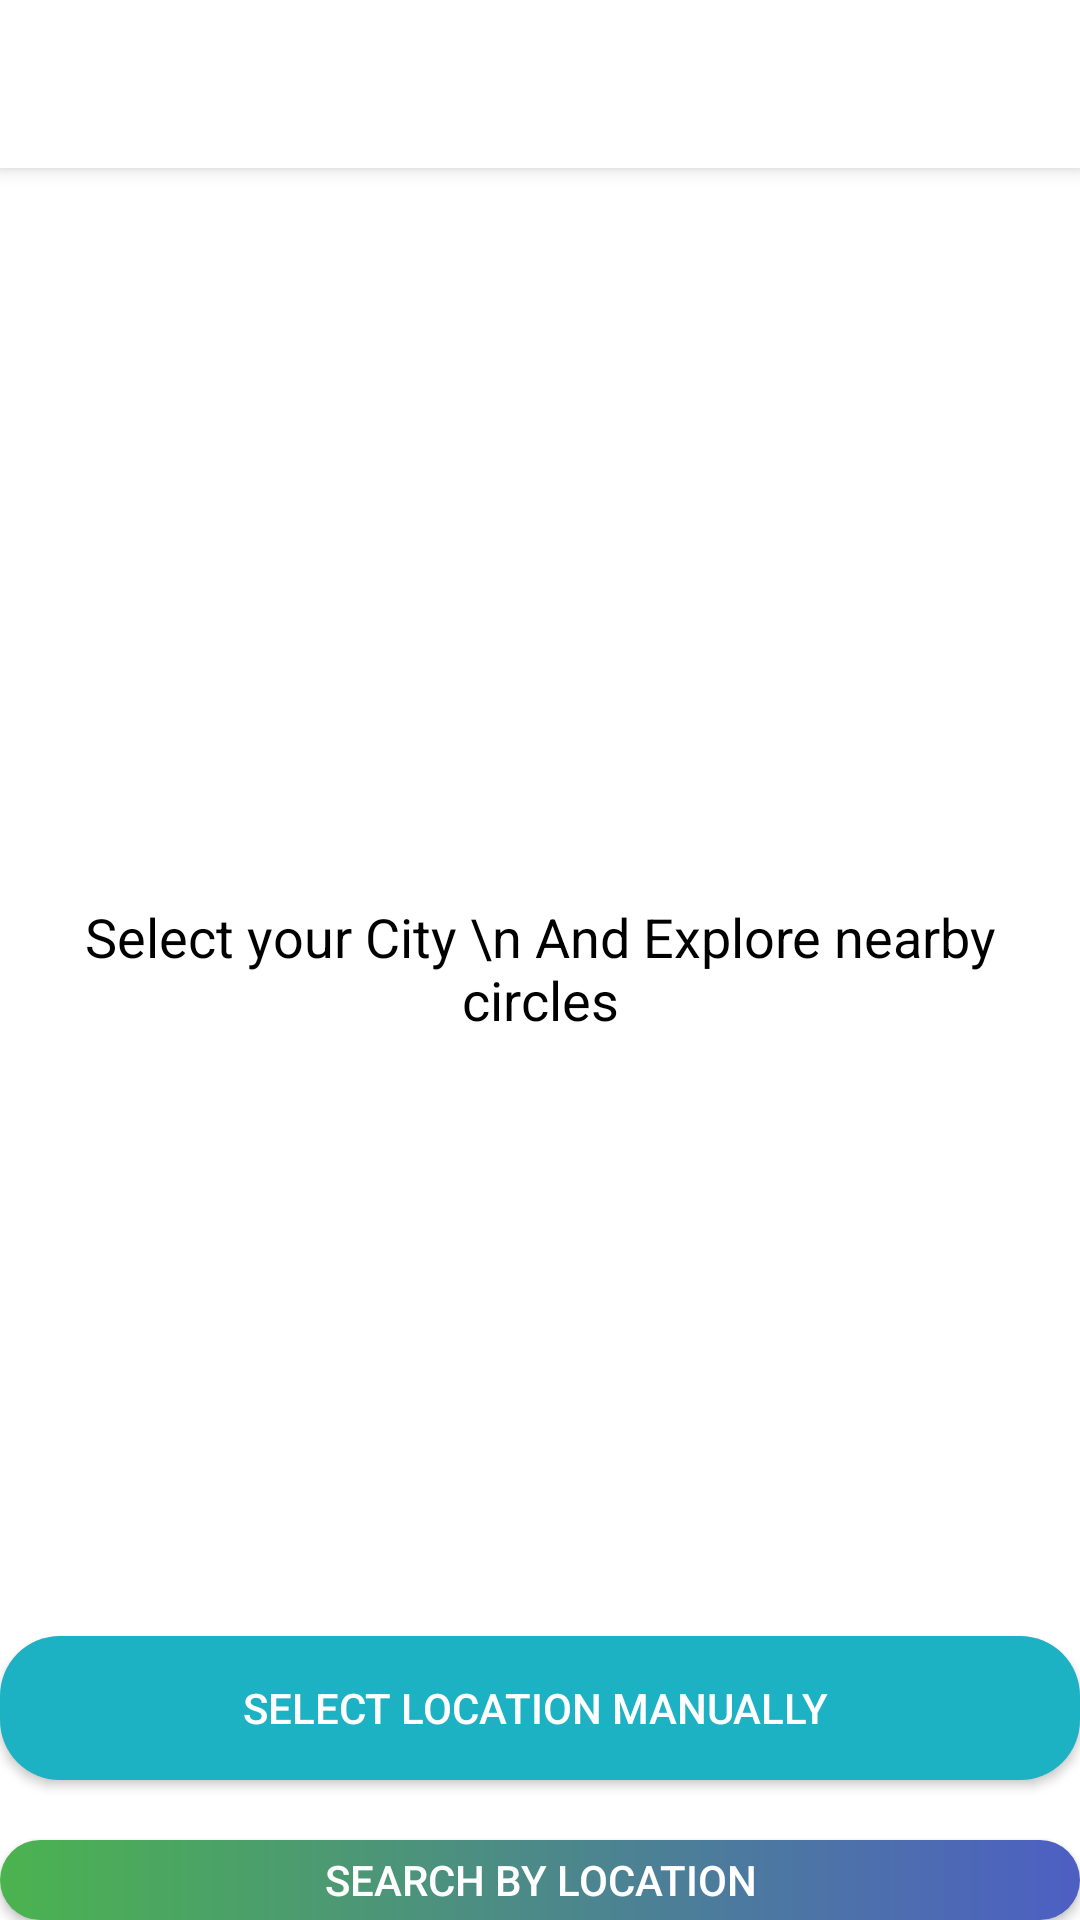

Here is an Android app screen rendered from its layout file. Give the layout XML and the strings, colors and styles it references.
<!-- AndroidManifest.xml: application theme Theme.TheMitra -->
<!-- res/layout/activity_location_screen.xml -->
<?xml version="1.0" encoding="utf-8"?>
<RelativeLayout xmlns:android="http://schemas.android.com/apk/res/android"
    xmlns:app="http://schemas.android.com/apk/res-auto"
    xmlns:tools="http://schemas.android.com/tools"
    android:layout_width="match_parent"
    android:layout_height="match_parent"
    android:background="@color/white"
    tools:context=".LocationScreen">

    <androidx.appcompat.widget.Toolbar
        android:id="@+id/toolbar"
        android:layout_width="match_parent"
        android:layout_height="?attr/actionBarSize"
        android:background="@color/white"
        android:elevation="4dp"
        android:theme="@style/ThemeOverlay.AppCompat.ActionBar" />

    <TextView
        android:id="@+id/select_location"
        android:layout_width="wrap_content"
        android:layout_height="wrap_content"
        android:layout_centerHorizontal="true"
        android:layout_marginTop="300dp"
        android:text="Select your City \n And Explore nearby circles"
        android:textAlignment="center"
        android:textSize="18sp"
        android:fontFamily="sans-serif"
        android:textColor="@color/black"/>
    <androidx.appcompat.widget.AppCompatButton
        android:id="@+id/manual_location"
        android:layout_width="380dp"
        android:layout_height="wrap_content"
        android:layout_below="@id/select_location"
        android:text="select location manually "
        android:textColor="@color/white"
        android:background="@drawable/button"
        android:layout_marginTop="200dp"
        android:layout_centerHorizontal="true"/>
    <androidx.appcompat.widget.AppCompatButton
        android:id="@+id/auto_location"
        android:layout_width="380dp"
        android:layout_height="wrap_content"
        android:layout_below="@id/manual_location"
        android:text="Search by location"
        android:textColor="@color/white"
        android:background="@drawable/button2"
        android:layout_marginTop="20dp"
        android:layout_centerHorizontal="true"/>
</RelativeLayout>
<!-- resources referenced by this layout -->
<resources>
  <!-- drawable button (drawable) -->
  <?xml version="1.0" encoding="utf-8"?>
  <shape xmlns:android="http://schemas.android.com/apk/res/android"
      android:shape="rectangle">
      <solid android:color="#1DB1C4"/>
      <corners android:radius="20dp"/>
  </shape>
  <!-- drawable button2 (drawable) -->
  <?xml version="1.0" encoding="utf-8"?>
  <shape xmlns:android="http://schemas.android.com/apk/res/android"
      android:shape="rectangle">
     <gradient android:startColor="#4BB34F"
         android:endColor="#4D5FC3"/>
      <corners android:radius="20dp"/>
  </shape>
  <style name="Theme.TheMitra" parent="Theme.MaterialComponents.DayNight.DarkActionBar">
          
          <item name="colorPrimary">@color/purple_500</item>
          <item name="colorPrimaryVariant">@color/purple_700</item>
          <item name="colorOnPrimary">@color/white</item>
          
          <item name="colorSecondary">@color/teal_200</item>
          <item name="colorSecondaryVariant">@color/teal_700</item>
          <item name="colorOnSecondary">@color/white</item>
          
          <item name="android:statusBarColor">?attr/colorPrimaryVariant</item>
          <item name="windowNoTitle">true</item>
          <item name="windowActionBar">false</item>
          
      </style>
  <!-- not gathered from this repository: default colours our renderer supplied (Android Studio template values) -->
  <color name="purple_500">#FF6200EE</color>
  <color name="purple_700">#FF3700B3</color>
  <color name="teal_200">#FF03DAC5</color>
  <color name="teal_700">#FF018786</color>
  <color name="black">#FF000000</color>
  <color name="white">#FFFFFFFF</color>
</resources>
